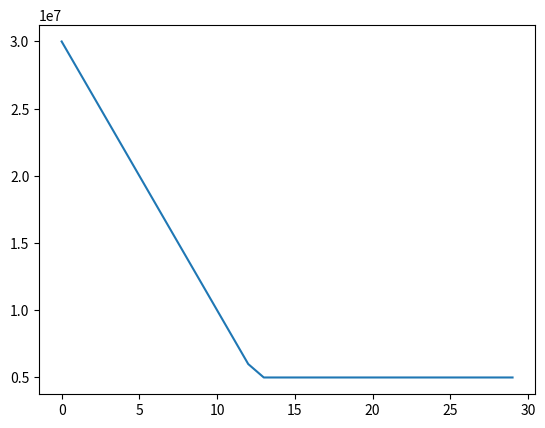

Here is the Python script that generated this plot:
import matplotlib.pyplot as plt

def main():
  atama = 500e4
  permonth = 10e4
  price = 3000e4
  interest = 2.5 # unit : %

  price_curve = []
  price_curve.append([0, price])

  for i in range(1, 30):
    price_curve.append(
     [i, 500e4 if price_curve[-1][1] <= 700e4 else price_curve[-1][1] - 200e4])


  print(price_curve)
  print([x[0] for x in price_curve])

  plt.plot([x[0] for x in price_curve], [x[1] for x in price_curve])
  plt.show()

  #paid = []

main()
